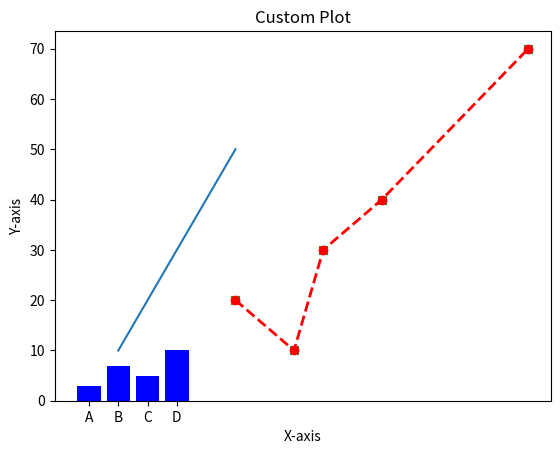

Reproduce this figure in Python.
import matplotlib.pyplot as plt

# Line plot
plt.plot([1,2,3,4,5], [10,20,30,40,50])
plt.title("Basic Line Plot")
plt.xlabel("X-axis")
plt.ylabel("Y-axis")
plt.show()

# Bar plot
plt.bar(['A', 'B', 'C', 'D'], [3,7,5,10], color='blue')
plt.title("Basic Bar Plot")
plt.xlabel("Categories")
plt.ylabel("Values")
plt.show()

# Scatter plot
plt.scatter([5,7,8,10,15], [20,10,30,40,70], color='green', marker='x')
plt.title("Basic Scatter Plot")
plt.xlabel("X-axis")
plt.ylabel("Y-axis")
plt.show()

# Custom plot
plt.plot([5,7,8,10,15], [20,10,30,40,70], color='red', linestyle='--', marker='o', linewidth=2)
plt.title("Custom Plot")
plt.xlabel("X-axis")
plt.ylabel("Y-axis")
plt.show()
